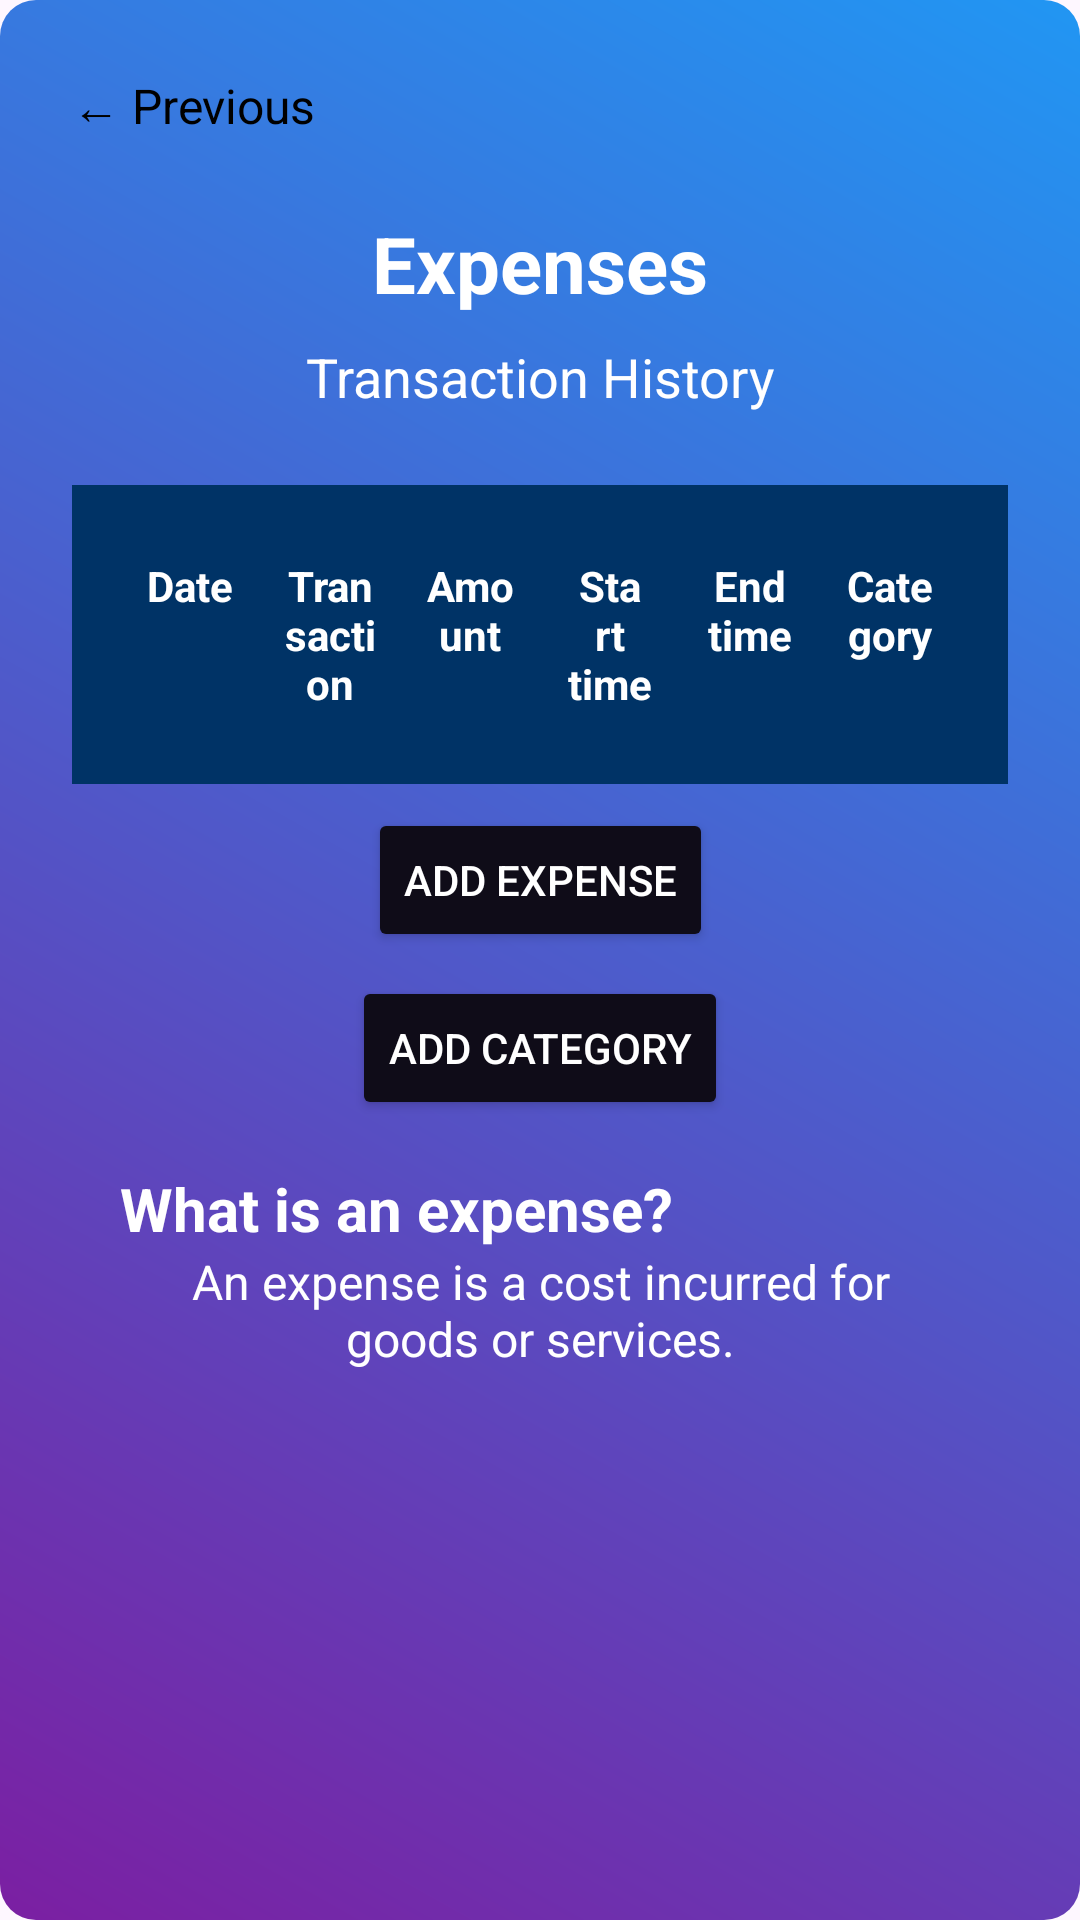

Android layout source for this screen:
<!-- AndroidManifest.xml: application theme Theme.PocketMoneyPOE -->
<!-- res/layout/activity_expenses.xml -->
<?xml version="1.0" encoding="utf-8"?>
<ScrollView xmlns:android="http://schemas.android.com/apk/res/android"
    xmlns:app="http://schemas.android.com/apk/res-auto"
    android:layout_width="match_parent"
    android:layout_height="match_parent"
    android:background="@drawable/bg_gradient"
    android:padding="24dp">

    <androidx.constraintlayout.widget.ConstraintLayout
        android:layout_width="match_parent"
        android:layout_height="wrap_content">

        
        <TextView
            android:id="@+id/textViewBack"
            android:layout_width="wrap_content"
            android:layout_height="wrap_content"
            android:text="← Previous"
            android:textColor="@android:color/black"
            android:textSize="16sp"
            app:layout_constraintTop_toTopOf="parent"
            app:layout_constraintStart_toStartOf="parent"
        />

        
        <TextView
            android:id="@+id/textViewTitle"
            android:layout_width="wrap_content"
            android:layout_height="wrap_content"
            android:text="Expenses"
            android:textColor="@android:color/white"
            android:textSize="26sp"
            android:textStyle="bold"
            android:layout_marginTop="24dp"
            app:layout_constraintTop_toBottomOf="@id/textViewBack"
            app:layout_constraintStart_toStartOf="parent"
            app:layout_constraintEnd_toEndOf="parent" />

        
        <TextView
            android:id="@+id/textViewSubTitle"
            android:layout_width="wrap_content"
            android:layout_height="wrap_content"
            android:text="Transaction History"
            android:textColor="@android:color/white"
            android:textSize="18sp"
            android:layout_marginTop="8dp"
            app:layout_constraintTop_toBottomOf="@id/textViewTitle"
            app:layout_constraintStart_toStartOf="parent"
            app:layout_constraintEnd_toEndOf="parent" />

        
        <TableLayout
            android:id="@+id/tableLayout"
            android:layout_width="0dp"
            android:layout_height="wrap_content"
            android:background="#003366"
            android:padding="16dp"
            android:layout_marginTop="24dp"
            android:layout_marginBottom="24dp"
            android:clipToOutline="true"
            app:layout_constraintTop_toBottomOf="@id/textViewSubTitle"
            app:layout_constraintStart_toStartOf="parent"
            app:layout_constraintEnd_toEndOf="parent">

            
            <TableRow
                android:layout_width="match_parent"
                android:layout_height="wrap_content">

                <TextView
                    android:layout_width="0dp"
                    android:layout_height="wrap_content"
                    android:layout_weight="1"
                    android:layout_margin="8dp"
                    android:text="Date"
                    android:textColor="@android:color/white"
                    android:textStyle="bold"
                    android:textSize="14sp"
                    android:gravity="center" />

                <TextView
                    android:layout_width="0dp"
                    android:layout_height="wrap_content"
                    android:layout_weight="1"
                    android:layout_margin="8dp"
                    android:text="Transaction"
                    android:textColor="@android:color/white"
                    android:textStyle="bold"
                    android:textSize="14sp"
                    android:gravity="center" />

                <TextView
                    android:layout_width="0dp"
                    android:layout_height="wrap_content"
                    android:layout_weight="1"
                    android:layout_margin="8dp"
                    android:text="Amount"
                    android:textColor="@android:color/white"
                    android:textStyle="bold"
                    android:textSize="14sp"
                    android:gravity="center" />

                <TextView
                    android:layout_width="0dp"
                    android:layout_height="wrap_content"
                    android:layout_weight="1"
                    android:layout_margin="8dp"
                    android:text="Start time"
                    android:textColor="@android:color/white"
                    android:textStyle="bold"
                    android:textSize="14sp"
                    android:gravity="center" />

                <TextView
                    android:layout_width="0dp"
                    android:layout_height="wrap_content"
                    android:layout_weight="1"
                    android:layout_margin="8dp"
                    android:text="End time"
                    android:textColor="@android:color/white"
                    android:textStyle="bold"
                    android:textSize="14sp"
                    android:gravity="center" />

                <TextView
                android:layout_width="0dp"
                android:layout_height="wrap_content"
                android:layout_weight="1"
                android:layout_margin="8dp"
                android:text="Category"
                android:textColor="@android:color/white"
                android:textStyle="bold"
                android:textSize="14sp"
                android:gravity="center" />

            </TableRow>

            

        </TableLayout>

        <Button
            android:id="@+id/buttonAddExpense"
            android:layout_width="wrap_content"
            android:layout_height="wrap_content"
            android:layout_marginTop="8dp"
            android:layout_marginBottom="24dp"
            android:backgroundTint="#0F0C18"
            android:text="Add Expense"
            android:textColor="@android:color/white"
            app:layout_constraintTop_toBottomOf="@id/tableLayout"
            app:layout_constraintStart_toStartOf="parent"
            app:layout_constraintEnd_toEndOf="parent"/>

        <Button
            android:id="@+id/buttonAddCategory"
            android:layout_width="wrap_content"
            android:layout_height="wrap_content"
            android:layout_marginTop="8dp"
            android:layout_marginBottom="24dp"
            android:backgroundTint="#0F0C18"
            android:text="Add Category"
            android:textColor="@android:color/white"
            app:layout_constraintTop_toBottomOf="@id/buttonAddExpense"
            app:layout_constraintStart_toStartOf="parent"
            app:layout_constraintEnd_toEndOf="parent"/>

        
        <LinearLayout
            android:id="@+id/infoBoxExpense"
            android:layout_width="match_parent"
            android:layout_height="wrap_content"
            android:padding="16dp"
            android:orientation="vertical"
            app:layout_constraintBottom_toBottomOf="parent"
            app:layout_constraintStart_toStartOf="parent"
            app:layout_constraintEnd_toEndOf="parent"
            app:layout_constraintTop_toBottomOf="@id/buttonAddCategory"
            android:layout_marginBottom="16dp">

            <TextView
                android:id="@+id/infoTitleExpense"
                android:layout_width="wrap_content"
                android:layout_height="wrap_content"
                android:text="What is an expense?"
                android:textStyle="bold"
                android:textSize="20sp"
                android:textColor="@android:color/white"
                android:textAlignment="center"/>

            <TextView
                android:id="@+id/infoDescriptionExpense"
                android:layout_width="wrap_content"
                android:layout_height="wrap_content"
                android:text="An expense is a cost incurred for goods or services."
                android:textSize="16sp"
                android:textColor="@android:color/white"
                android:textAlignment="center"/>
        </LinearLayout>

    </androidx.constraintlayout.widget.ConstraintLayout>
</ScrollView>
<!-- resources referenced by this layout -->
<resources>
  <!-- drawable bg_gradient (drawable) -->
  <?xml version="1.0" encoding="utf-8"?>
  <shape xmlns:android="http://schemas.android.com/apk/res/android"
      android:shape="rectangle">
  
      
      <gradient
          android:angle="45"
          android:startColor="#7B1FA2"
          android:endColor="#2196F3"
          android:type="linear" />
  
      <corners android:radius="12dp" />
  
  </shape>
  <style name="Theme.PocketMoneyPOE" parent="Base.Theme.PocketMoneyPOE" />
  <style name="Base.Theme.PocketMoneyPOE" parent="Theme.Material3.DayNight.NoActionBar">
          
          
      </style>
</resources>
